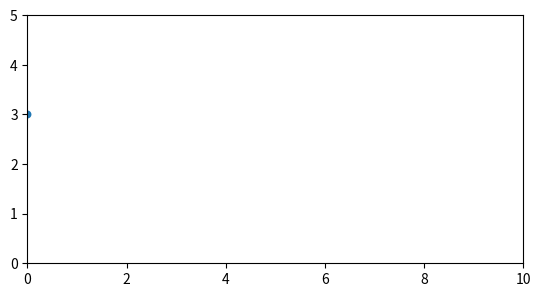

The matplotlib source for this figure:
import matplotlib.pyplot as plt
import matplotlib.animation as animation

g = 0

# coefficient of retituation -v_up / v_down
cor = 0.6

xmax = 10

dt = 0.005

x0, y0 = 0, 3
vx0, vy0 = 1, 0

def get_position(t=0):
    x, y, vx ,vy = x0 ,y0, vx0, vy0
    while x < xmax:
        t += dt
        x += vx * dt
        y += vy * dt
        vy -= g * dt
        if y < 0:
            y = 0
            vy = -vy * cor
        yield x, y


def init():
    ax.set_xlim(0, xmax)
    ax.set_ylim(0, 5)
    line.set_data(xdata, ydata)
    ball.set_center((x0, y0))
    return line, ball

def animate(pos):
    x, y = pos
    xdata.append(x)
    ydata.append(y)
    line.set_data(xdata, ydata)
    ball.set_center((x,y))
    return line, ball

fig, ax = plt.subplots()
ax.set_aspect('equal')

line, = ax.plot([], [], lw=2)
ball = plt.Circle((x0, y0), 0.08)
ax.add_patch(ball)
xdata, ydata = [], []

interval = 1000*dt

ani = animation.FuncAnimation(fig,
                              animate,
                              get_position,
                              blit = True,
                              repeat = False,
                              interval = interval,
                              init_func = init
                              )

plt.show()